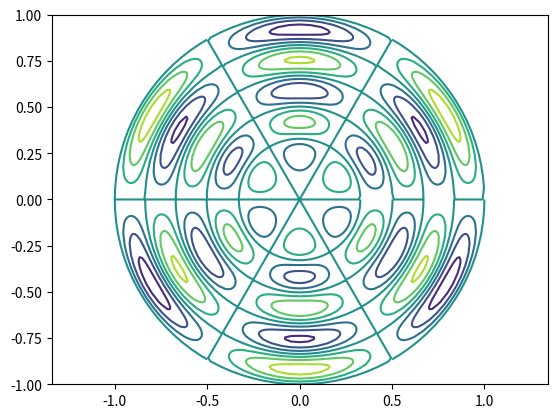
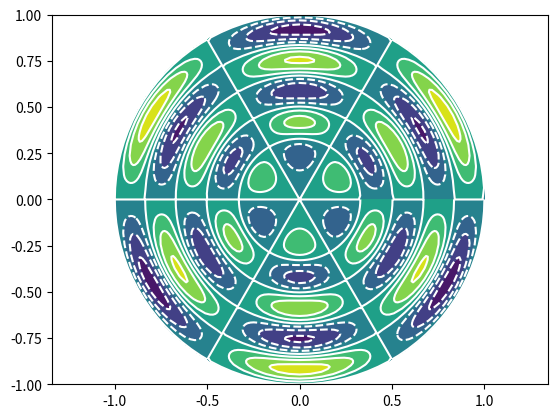
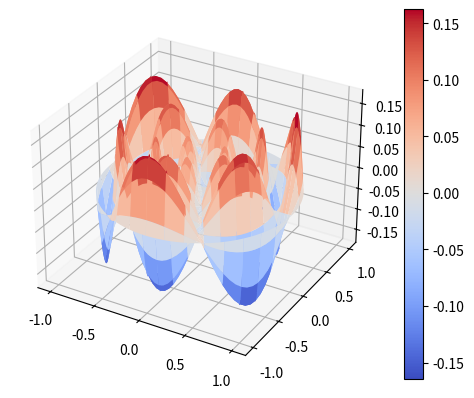

Here is the Python script that generated these plots, in order:
#! /usr/bin/env python3
#
def drum_normal_modes_test ( ):

#*****************************************************************************80
#
## drum_normal_modes_test() computes and plots normal vibration modes of a drumhead.
#
#  Licensing:
#
#    This code is distributed under the MIT license. 
#
#  Modified:
#
#    26 December 2024
#
#  Author:
#
#    Original python version by Christian Hill.
#    This version by John Burkardt.
#
#  Reference:
#
#    Christian Hill,
#    Learning Scientific Programming with Python,
#    Cambridge University Press,
#    Second Edition, 2020,
#    ISBN: 978-1108745918
#
  import matplotlib.pyplot as plt
  import numpy as np

  print ( '' )
  print ( 'drum_normal_modes_test():' )
  print ( '  Display normal modes of a vibrating drumhead.' )
#
#  Set maximum normal mode allowed.
#
  r = np.linspace ( 0.0, 1.0, 101 )
  theta = np.linspace ( 0.0, 2.0 * np.pi, 101 )

  R, T = np.meshgrid ( r, theta )
  X = R * np.cos ( T )
  Y = R * np.sin ( T )

  n = 3
  m = 4
  Z = R * displacement ( n, m, R, T )

  plot_contour ( X, Y, Z )
  plot_contourf ( X, Y, Z )
  plot_surface ( X, Y, Z )

  return

def plot_contour ( X, Y, Z ):

#*****************************************************************************80
#
## plot_contour() plots contour lines.
#
  import matplotlib.pyplot as plt

  plt.clf ( )
  plt.contour ( X, Y, Z )
  plt.axis ( 'equal' )
  filename = 'drum_contour.png'
  plt.savefig ( filename )
  print ( '  Graphics saved as "' + filename + '"' )
  plt.close ( )

  return

def plot_contourf ( X, Y, Z ):

#*****************************************************************************80
#
## plot_contourf() plots filled contours.
#
  import matplotlib.pyplot as plt

  plt.clf ( )
  plt.contourf ( X, Y, Z )
  plt.contour ( X, Y, Z, colors = 'white' )
  plt.axis ( 'equal' )
  filename = 'drum_contourf.png'
  plt.savefig ( filename )
  print ( '  Graphics saved as "' + filename + '"' )
  plt.close ( )

  return

def plot_surface ( X, Y, Z ):

#*****************************************************************************80
#
## plot_surface() plots a 3D surface.
#
  from mpl_toolkits.mplot3d import Axes3D
  from matplotlib import cm
  import matplotlib.pyplot as plt

  fig = plt.figure ( )
  ax = fig.add_subplot ( 111, projection = '3d' )
  p = ax.plot_surface ( X, Y, Z, \
    cmap = cm.coolwarm, edgecolor = 'none' )
# ax.set ( 'equal' )
  fig.colorbar ( p, ax = ax )
  filename = 'drum_surface.png'
  plt.savefig ( filename )
  print ( '  Graphics saved as "' + filename + '"' )
  plt.close ( )

  return

def displacement ( n, m, r, theta ):

#*****************************************************************************80
#
## displacement() calculates the drum displacement at (r,theta)
#
  import numpy as np
  from scipy.special import jn
  from scipy.special import jn_zeros

  bessel_zeros = jn_zeros ( n, m + 1 )
  k = bessel_zeros[m]
  disp = np.sin ( n * theta ) * jn ( n, r * k )
  return disp

if ( __name__ == "__main__" ):
  drum_normal_modes_test ( )
